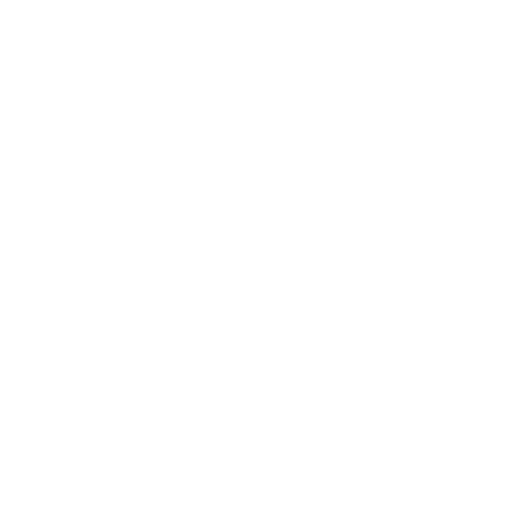
t = 0.00 s
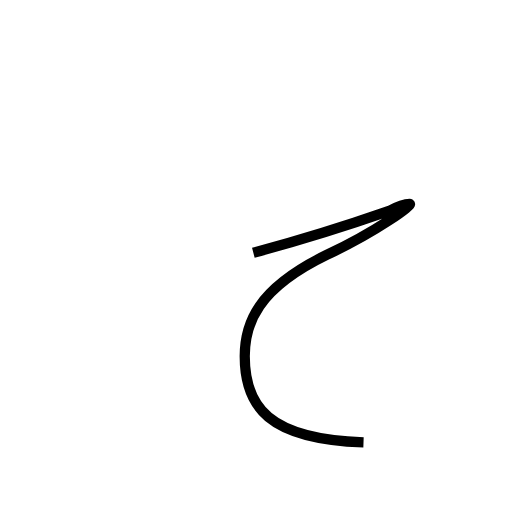
t = 1.67 s
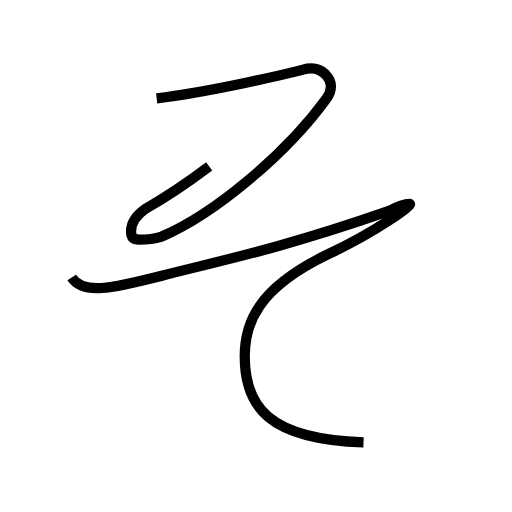
t = 3.85 s
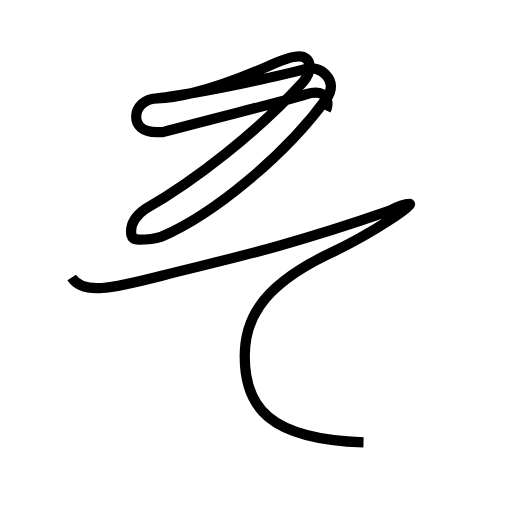
t = 5.49 s
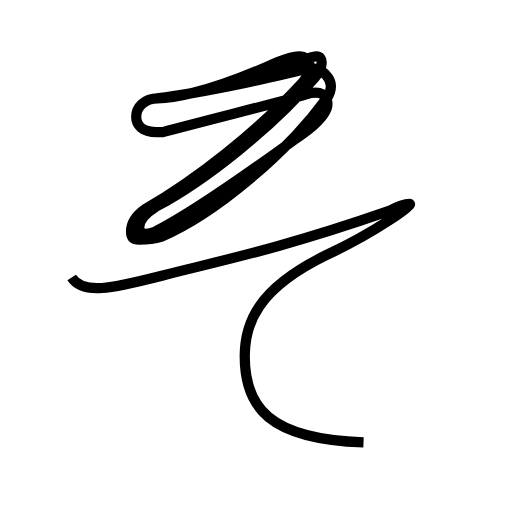
t = 7.12 s
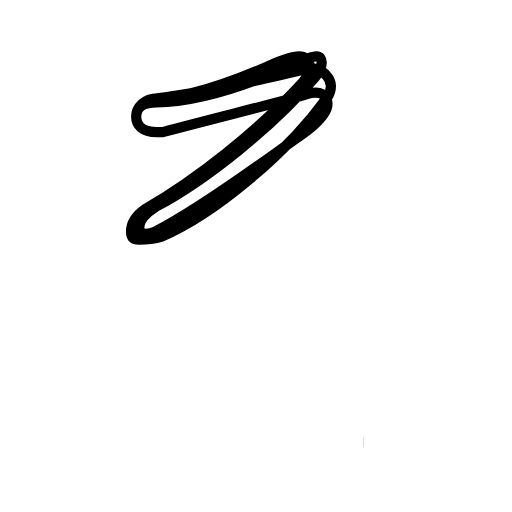
t = 8.75 s

The animated SVG that drew these frames (rendered in a browser with its animation timeline set to each time). Animation: 2 SMIL elements (animate=2); one cycle of 8.75 s.

<?xml version='1.0' encoding='utf-8'?>
<svg viewBox="0.0 -6.0 50.0 50.0" version="1.1" xmlns="http://www.w3.org/2000/svg"><rect x="-1000" y="-1000" width="2000" height="2000" stroke="white" fill="white" /><g style="fill:none;stroke:#000000;stroke-width:1"><path d="M 35.5 -0.8 C 26.2 -1.1 23.9 -4.3 23.9 -9.2 C 23.9 -12.4 25.1 -15.8 31.9 -19.1 C 36.8 -21.4 40.5 -24.1 40.0 -24.1 C 39.5 -24.1 38.9 -23.9 38.0 -23.4 C 27.1 -19.6 20.9 -18.4 15.9 -17.1 C 10.8 -15.8 8.1 -15.2 7.0 -16.9 " transform="translate(0.0 38.0)" stroke-dasharray="74.04397335580212" stroke-dashoffset="74.04397335580212"><animate attributeName="stroke-dashoffset" from="74.04397335580212" to="0" dur="2.2213192006740634s" begin="0s; anim_end.end" fill="freeze" id="anim0" /></path><path d="M 15.3 -34.4 C 20.4 -35.0 28.1 -36.8 29.6 -37.2 C 30.6 -37.5 31.4 -37.2 31.9 -36.6 C 32.4 -36.1 32.5 -35.2 31.9 -34.4 C 27.9 -28.9 20.9 -23.1 15.8 -20.9 C 14.8 -20.6 14.1 -20.6 13.6 -20.6 C 13.1 -20.6 12.8 -20.8 12.8 -21.4 C 12.8 -22.1 13.2 -22.9 14.2 -23.6 C 19.1 -26.4 25.1 -31.1 29.6 -36.0 C 30.6 -37.2 30.4 -38.5 29.2 -38.5 C 28.6 -38.5 27.4 -38.1 26.1 -37.5 C 19.9 -34.8 16.6 -34.4 15.4 -34.4 C 14.1 -34.4 13.3 -33.5 13.3 -32.6 C 13.3 -31.8 13.9 -31.1 15.3 -31.1 L 15.4 -31.1 L 15.9 -31.1 C 21.1 -32.5 28.9 -34.4 29.9 -34.8 C 30.6 -35.0 31.1 -35.0 31.5 -34.8 C 31.9 -34.5 32.1 -34.0 31.9 -33.4 C 31.6 -32.6 30.6 -31.6 29.1 -30.6 C 27.6 -29.6 20.1 -23.9 15.2 -21.4 C 14.2 -21.0 13.6 -21.1 13.6 -21.8 C 13.6 -22.4 14.1 -23.1 15.2 -23.8 C 20.1 -26.4 26.6 -31.6 30.8 -36.5 C 31.6 -37.5 31.6 -38.5 30.9 -38.5 C 30.4 -38.5 29.4 -38.1 28.1 -37.5 C 21.6 -34.5 17.1 -34.0 15.3 -34.0 C 13.9 -34.0 13.3 -33.5 13.3 -32.6 C 13.3 -31.8 13.9 -31.1 15.3 -31.1 L 15.4 -31.1 L 15.9 -31.1 C 21.1 -32.5 28.9 -34.4 29.9 -34.8 C 30.6 -35.0 31.1 -35.0 31.5 -34.8 C 31.9 -34.5 32.1 -34.0 31.9 -33.4 C 31.6 -32.6 30.6 -31.6 29.1 -30.6 C 27.6 -29.6 20.1 -23.9 15.2 -21.4" transform="translate(0.0 38.0)" stroke-dasharray="217.70935997224132" stroke-dashoffset="217.70935997224132"><animate attributeName="stroke-dashoffset" from="217.70935997224132" to="0" dur="6.531280799167239s" begin="anim0.end" fill="freeze" id="anim_end" /></path></g></svg>
